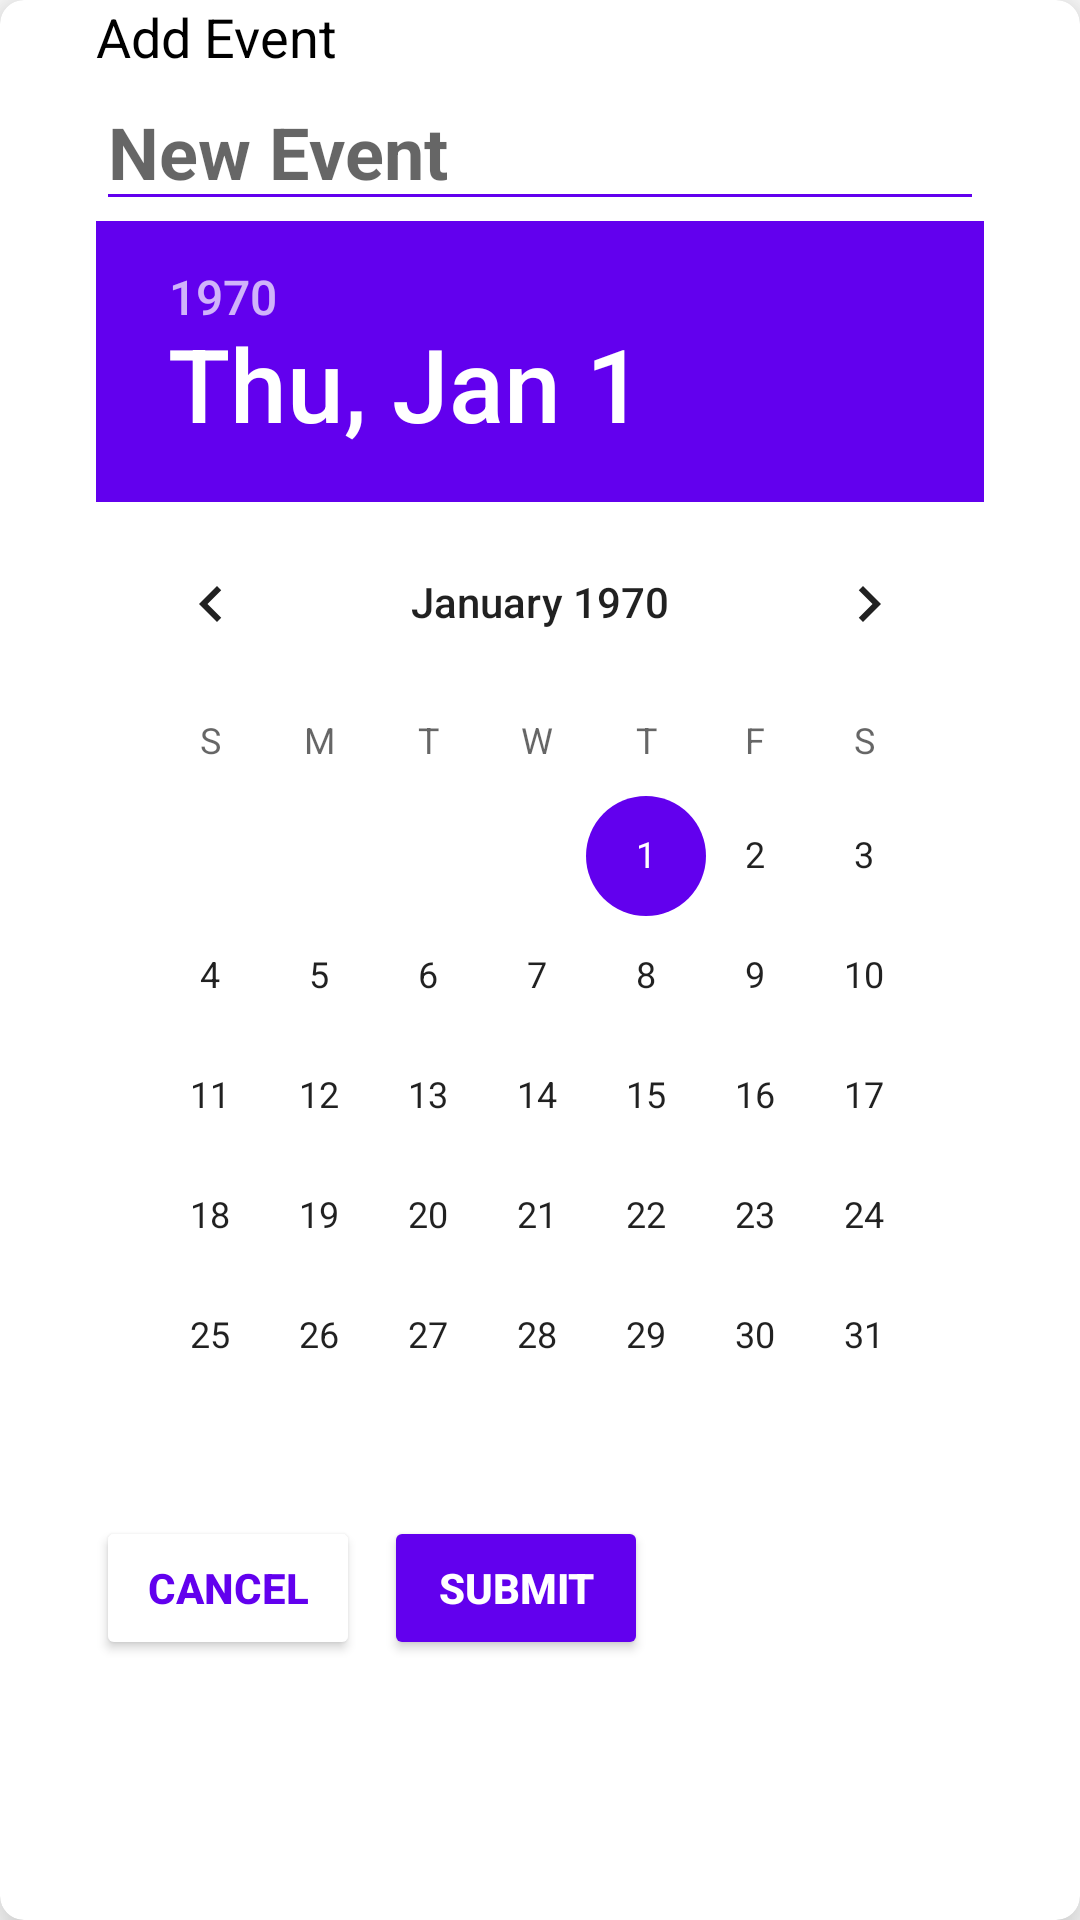

This screen was rendered from an Android layout file. Write that file and the resources it references.
<!-- AndroidManifest.xml: application theme Theme.GiftTracker -->
<!-- res/layout/add_event_dialog.xml -->
<?xml version="1.0" encoding="utf-8"?>
<FrameLayout xmlns:android="http://schemas.android.com/apk/res/android"
    xmlns:tools="http://schemas.android.com/tools"
    android:layout_width="400dp"
    android:layout_height="wrap_content"
    xmlns:app="http://schemas.android.com/apk/res-auto"
    android:orientation="vertical"
    android:layout_gravity="center"
    android:layout_margin="16dp">
    <androidx.cardview.widget.CardView
        android:layout_width="match_parent"
        android:layout_height="match_parent"
        app:cardElevation="12dp"
        app:cardCornerRadius="8dp">
        <LinearLayout
            android:layout_width="match_parent"
            android:layout_height="wrap_content"
            android:orientation="vertical"
            android:layout_marginHorizontal="32dp"
            >

            <TextView
                android:id="@+id/dialogTitle"
                android:layout_width="wrap_content"
                android:layout_height="wrap_content"
                android:textSize="18sp"
                android:text="Add Event"
                android:textColor="@color/black" />

            <EditText
                android:id="@+id/dialogEventName"
                android:layout_width="match_parent"
                android:layout_height="wrap_content"
                android:textStyle="bold"
                android:textSize="24sp"
                android:cursorVisible="true"
                android:inputType="text"
                tools:ignore="LabelFor"
                android:textColor="@color/black"
                android:hint="New Event"
                android:textCursorDrawable="@drawable/color_cursor"
                android:backgroundTint="@color/purple_500"
                />

            <DatePicker
                android:id="@+id/dialogDatePicker"
                android:layout_width="wrap_content"
                android:layout_height="wrap_content"
                android:datePickerMode="calendar"
                android:headerBackground="@color/purple_500"
                android:background="@color/white"
                android:theme="@style/datepicker"
                />

            <LinearLayout
                android:layout_width="match_parent"
                android:layout_height="wrap_content">
                <Button
                    android:id="@+id/dialogCancelBtn"
                    android:layout_width="wrap_content"
                    android:layout_height="wrap_content"
                    android:backgroundTint="@color/white"
                    android:text="Cancel"
                    android:layout_marginEnd="8dp"
                    android:elevation="0dp"
                    android:textColor="@color/purple_500"
                    android:textStyle="bold"
                    app:strokeColor="@color/purple_500"
                    app:strokeWidth="1dp" />
                <Button
                    android:id="@+id/dialogSubmitBtn"
                    android:layout_width="wrap_content"
                    android:layout_height="wrap_content"
                    android:backgroundTint="@color/purple_500"
                    android:text="Submit"
                    android:textColor="@color/white"
                    android:textStyle="bold" />
            </LinearLayout>
        </LinearLayout>

    </androidx.cardview.widget.CardView>
</FrameLayout>
<!-- resources referenced by this layout -->
<resources>
  <color name="black">#FF000000</color>
  <color name="purple_500">#FF6200EE</color>
  <color name="white">#FFFFFFFF</color>
  <style name="datepicker" parent="Theme.AppCompat.Light.Dialog">
          <item name="colorControlActivated">@color/purple_500</item>
      </style>
  <style name="Theme.GiftTracker" parent="Theme.MaterialComponents.Light.NoActionBar">
          
          <item name="colorPrimary">@color/white</item>
          <item name="colorPrimaryVariant">@color/purple_500</item>
          <item name="colorOnPrimary">@color/black</item>
          
          <item name="colorSecondary">@color/white</item>
          <item name="colorSecondaryVariant">@color/teal_700</item>
          <item name="colorOnSecondary">@color/purple_500</item>
          
          <item name="android:statusBarColor" tools:targetApi="l">?attr/colorPrimaryVariant</item>
          
          <item name="android:datePickerStyle">@style/datepicker</item>
      </style>
  <color name="teal_700">#FF018786</color>
</resources>
